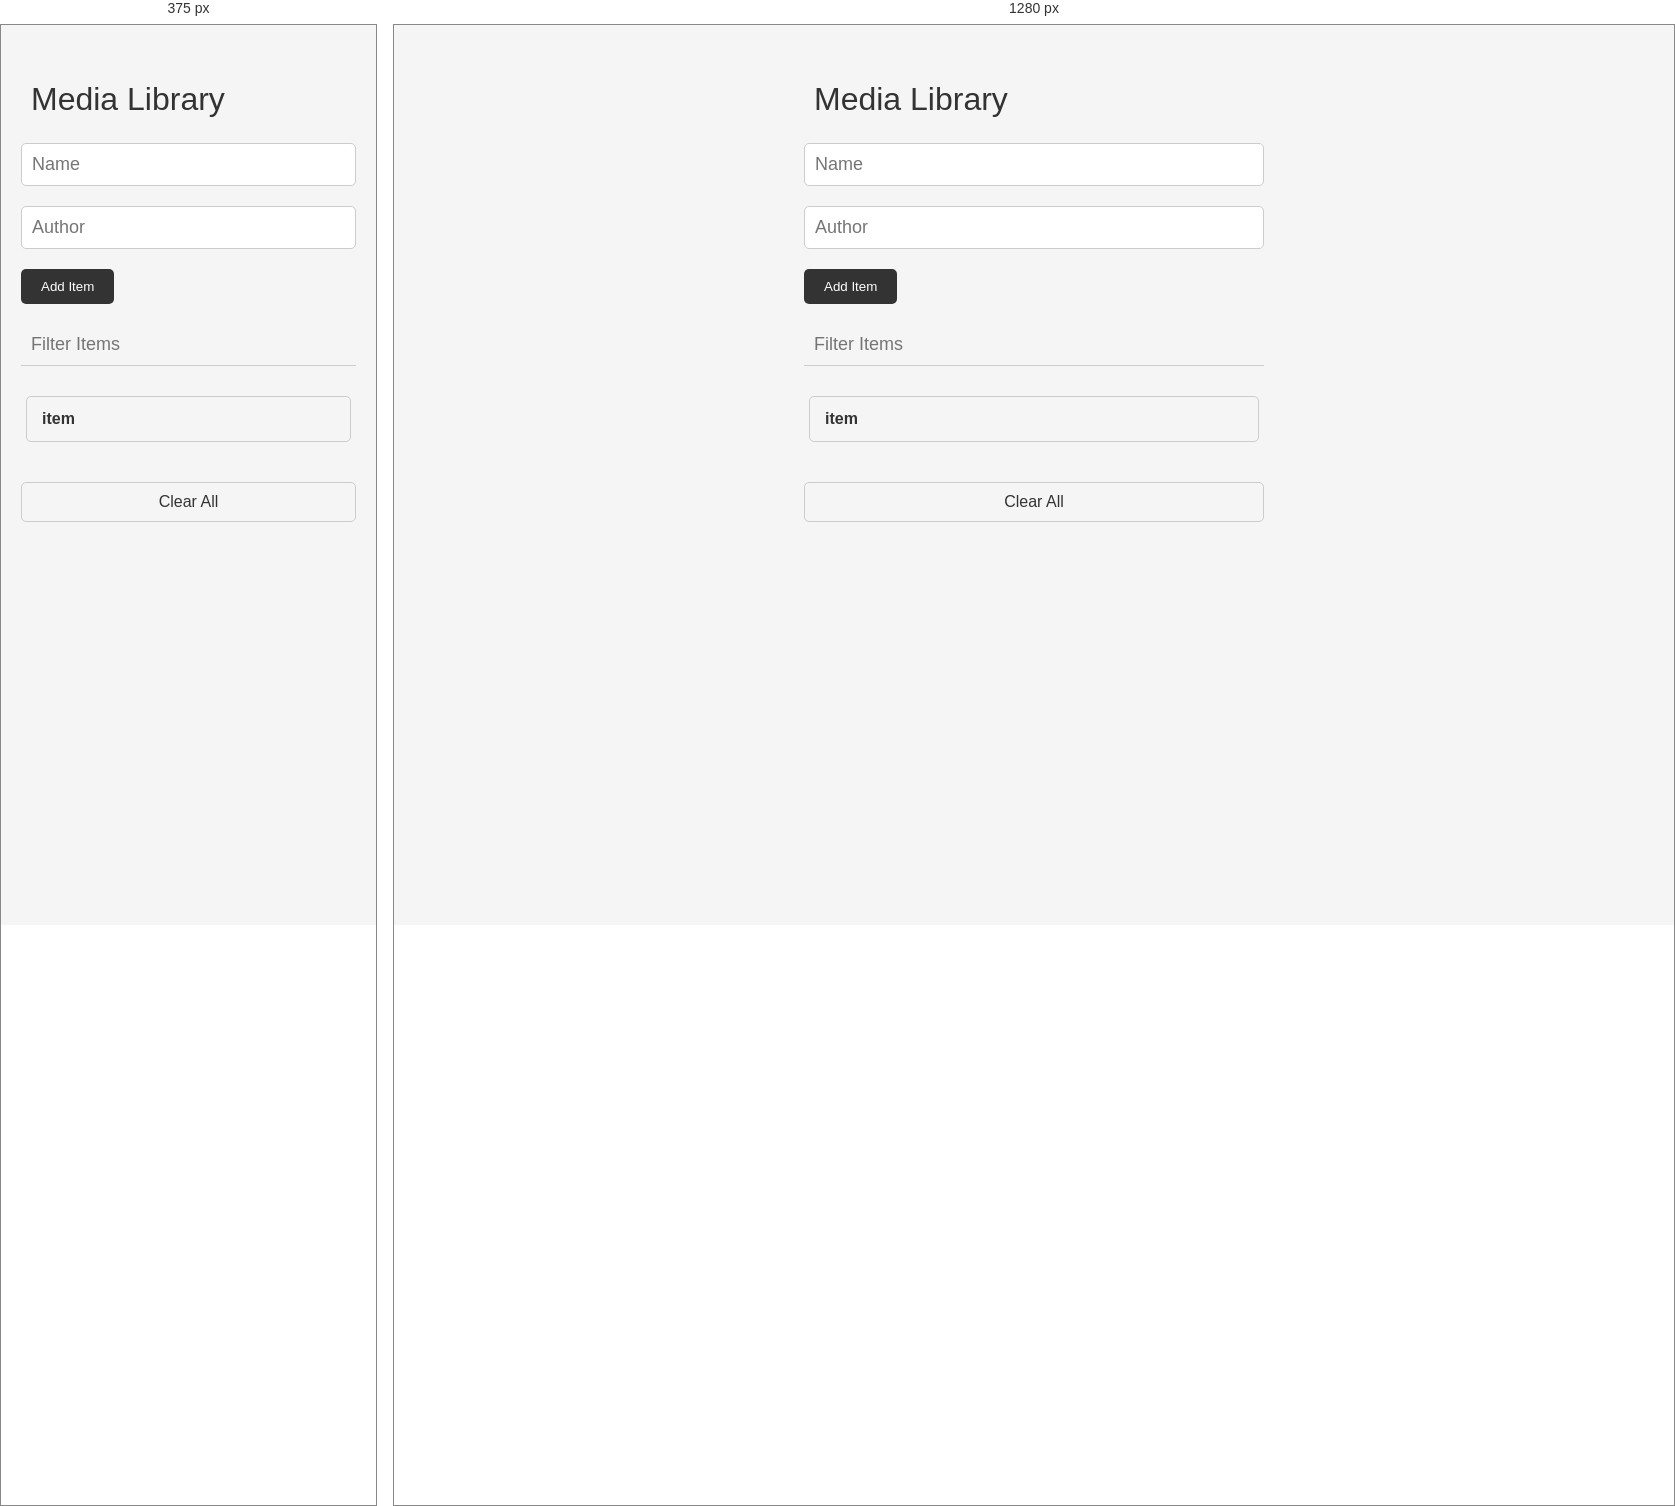
Rendered at 375 px and 1280 px, left to right.

<!-- file: index.html -->
<!DOCTYPE html>
<html lang="en">
  <head>
    <meta charset="UTF-8" />
    <meta http-equiv="X-UA-Compatible" content="IE=edge" />
    <meta name="viewport" content="width=device-width, initial-scale=1.0" />
    <link
      rel="stylesheet"
      href="https://cdnjs.cloudflare.com/ajax/libs/font-awesome/6.1.2/css/all.min.css"
      integrity="sha512-1sCRPdkRXhBV2PBLUdRb4tMg1w2YPf37qatUFeS7zlBy7jJI8Lf4VHwWfZZfpXtYSLy85pkm9GaYVYMfw5BC1A=="
      crossorigin="anonymous"
      referrerpolicy="no-referrer"
    />
    <link rel="stylesheet" href="style.css" />
    <title>Shopping List</title>
  </head>
  <body>
    <div class="container">
      <header>
        <!-- <img src="images/note.png" alt="" /> -->
        <h1>Media Library</h1>
      </header>
      <form id="item-form">
        <div class="form-control">
          <input
            type="text"
            class="form-input"
            id="item-input"
            name="name"
            placeholder="Name"
          />
          <input
            type="text"
            class="form-input"
            id="item-input"
            name="author"
            placeholder="Author"
          />
        </div>
        <div class="form-control">
          <button type="submit" class="btn">
            <i class="fa-solid fa-plus"></i> Add Item
          </button>
        </div>
      </form>

      <div class="filter">
        <input
          type="text"
          class="form-input-filter"
          id="filter"
          placeholder="Filter Items"
        />
      </div>

      <ul id="item-list" class="items">
        <li>
          item
          <button class="remove-item btn-link text-red">
            <i class="fa-solid fa-xmark"></i>
          </button>
        </li>
      </ul>

      <button id="clear" class="btn-clear">Clear All</button>
    </div>

    <script src="script.js"></script>
  </body>
</html>


/* @media block from style.css */
@media (max-width: 500px) {
  .items li {
    width: 100%;
  }
}